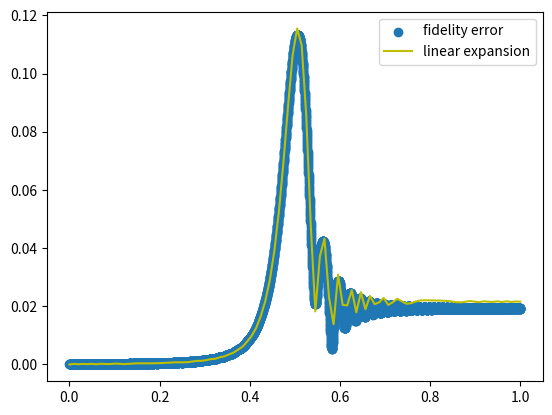

The script that saved this image:
import numpy  as np
import scipy
import math
from scipy import linalg
from matplotlib import pyplot as plt
import random
from scipy.integrate import odeint
from scipy.integrate import quad

def H(s,a,b):

    return np.array([[s*b*b,-s*a*b],[-s*a*b,1 - s*b*b]])

def func(z,list_of_s):
    x1 = z[0]
    x2 = z[1]
    y1 = z[2]
    y2 = z[3]
    s = z[4]

    T = 1000
    a = 0.1
    b = math.sqrt(1 - a*a)
    B = s*b*b
    A = s*a*b
    dx1ds = T*(B*x2 - A*y2)
    dx2ds = T*(-B*x1 + A*y1)
    dy1ds = T*(-A*x2 + (1-B)*y2)
    dy2ds = T*(A*x1 - (1-B)*y1)
    dsds = 1
    return np.array([dx1ds,dx2ds,dy1ds,dy2ds,dsds])

def g(x,a,b):

    return math.sqrt(a*a + b*b*(1-2*x)**2)


def integrate_g(s,a,b):

    I = quad(g, 0, s, args=(a,b))

    return I[0]

def eps_integrand_real(s,a,b,T):

    G = quad(g,0,s,args = (a,b))[0]

    return math.cos(T*G)/g(s,a,b)**2

def eps_integrand_imag(s,a,b,T):

    G = quad(g,0,s,args = (a,b))[0]

    return math.sin(T*G)/g(s,a,b)**2

def eps(s,a,b,T):

    I1 = quad(eps_integrand_real,0,s,args = (a,b,T))[0]
    I2 = quad(eps_integrand_imag,0,s,args = (a,b,T))[0]

    return I1 + 1j*I2


# Number of site is 2, dimension is 4
site = 1
dim = 2

# Set the number of total steps to be L = 100
L = 5000
# Set total simulation time to be T = 20
T = 1000
a = 0.1
b = math.sqrt(1 - a*a)
dt = T/L

# Construction of the states in Grover's search

# Set the init_state as the ground state of H1
init_state = np.zeros((dim),dtype = complex)
eigX,vecX = np.linalg.eig(H(0,a,b))
gs_x = np.argsort(eigX)[0]
for ix in range(dim):
    init_state[ix] = vecX[ix][gs_x]

H_deriv = np.array([[b*b,-a*b],[-a*b,-b*b]])

time_step = np.zeros(L)
fid_err = np.zeros(L)
energy_gap = np.zeros(L)
analytic_err = np.zeros(L)
agp = np.zeros(L)

# Ode
list_of_s = np.linspace(0,1,L)
z0 = np.array([1,0,0,0,0])
z = odeint(func,z0,list_of_s)
x1 = z[:,0]
x2 = z[:,1]
y1 = z[:,2]
y2 = z[:,3]




# Discrete_adb is the state evolved under discrete adiabatic evolution,
# and the initial state is the ground state of H1
Discrete_adb = np.zeros(dim,dtype = complex)
for i in range(dim):
    Discrete_adb[i] = init_state[i]

for count in range(L):
    s = (count+1)/L

    Ode_temp = np.array([x1[count] + 1j*x2[count], y1[count] + 1j*y2[count]])

    # H_temp represents the adiabatic path H(s)
    H_temp = H(s,a,b)
    U_temp = scipy.linalg.expm(-1j*H_temp*dt)

    # Discrete_adb is generated by product of adiabatic walk operator
    Discrete_adb = U_temp.dot(Discrete_adb)

    # Ideal_adb is the ground state of H(s)
    gs_temp = np.zeros(dim,dtype = complex)
    fst_temp = np.zeros(dim,dtype = complex)
    eig,vec = np.linalg.eig(H_temp)
    gs = np.argsort(eig)[0]
    fst = np.argsort(eig)[1]
    for i in range(dim):
        gs_temp[i] = vec[i][gs]
        fst_temp[i] = vec[i][fst]

    # fid_err is the fidelity error (1 - |<v1|v2>|**2)**(1/2)
    # energy_gap is the spectral gap of H(s)
    time_step[count] = s
    # fid_err[count] = math.sqrt(1 - abs(np.vdot(Discrete_adb,gs_temp))**2)
    fid_err[count] = abs(np.vdot(Discrete_adb,fst_temp))
    energy_gap[count] = eig[fst].real - eig[gs].real
    analytic_err[count] = 1 - abs(np.vdot(Discrete_adb,Ode_temp))**2
    agp[count] = abs(np.vdot(gs_temp,H_deriv.dot(fst_temp)))


# Linear expansion
L2 = 100
X = np.linspace(0,1,L2)
Y = np.zeros(L2)
for j in range(L2):
    Y[j] = a*b*abs(eps(X[j],a,b,T))

plt.scatter(time_step,fid_err,label = 'fidelity error')
# plt.scatter(time_step,energy_gap,label = 'energy gap')
# plt.scatter(time_step,agp,label = 'adiabatic gauge potential')
# plt.plot(time_step,analytic_err,label = 'analytic error')
plt.plot(X,Y,c = 'y',label = 'linear expansion')
plt.legend()
plt.show()


